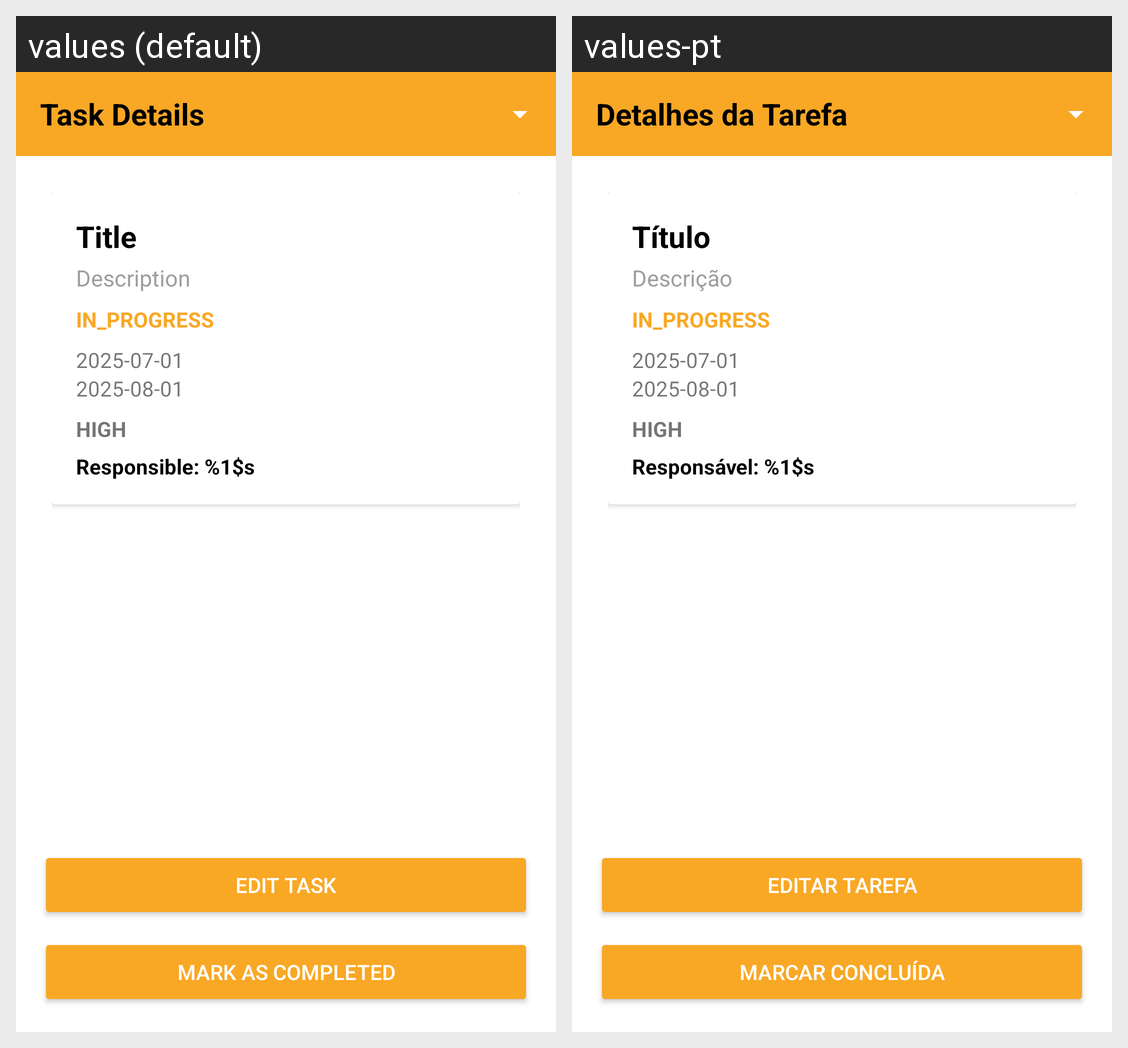

Strings drawn on this Android screen and how each of the app's shown locales translates them:
Android screen res/layout/activity_manager_task_details.xml rendered under 2 locales, left to right: values (default), values-pt. Device: Nexus 5 (rendered at 1080×1920; each locale shown at half size, 540×960, under a caption strip naming it); theme Theme.TaskWave.NoActionBar.
Strings drawn on this screen, with the default value and each locale's value (text and hints the layout hard-codes, and strings that could not be matched under every locale, appear in the picture but are not listed):

title_task_details
  values: Task Details
  values-pt: Detalhes da Tarefa

task_title
  values: Title
  values-pt: Título

task_description
  values: Description
  values-pt: Descrição

task_status
  values: IN_PROGRESS
  values-pt: IN_PROGRESS

task_creation_date
  values: 2025-07-01
  values-pt: 2025-07-01

task_conclusion_date
  values: 2025-08-01
  values-pt: 2025-08-01

task_priority
  values: HIGH
  values-pt: HIGH

task_responsible_prefix
  values: Responsible: %1$s
  values-pt: Responsável: %1$s

button_edit_task
  values: Edit Task
  values-pt: Editar Tarefa

button_mark_done
  values: Mark as Completed
  values-pt: Marcar Concluída
